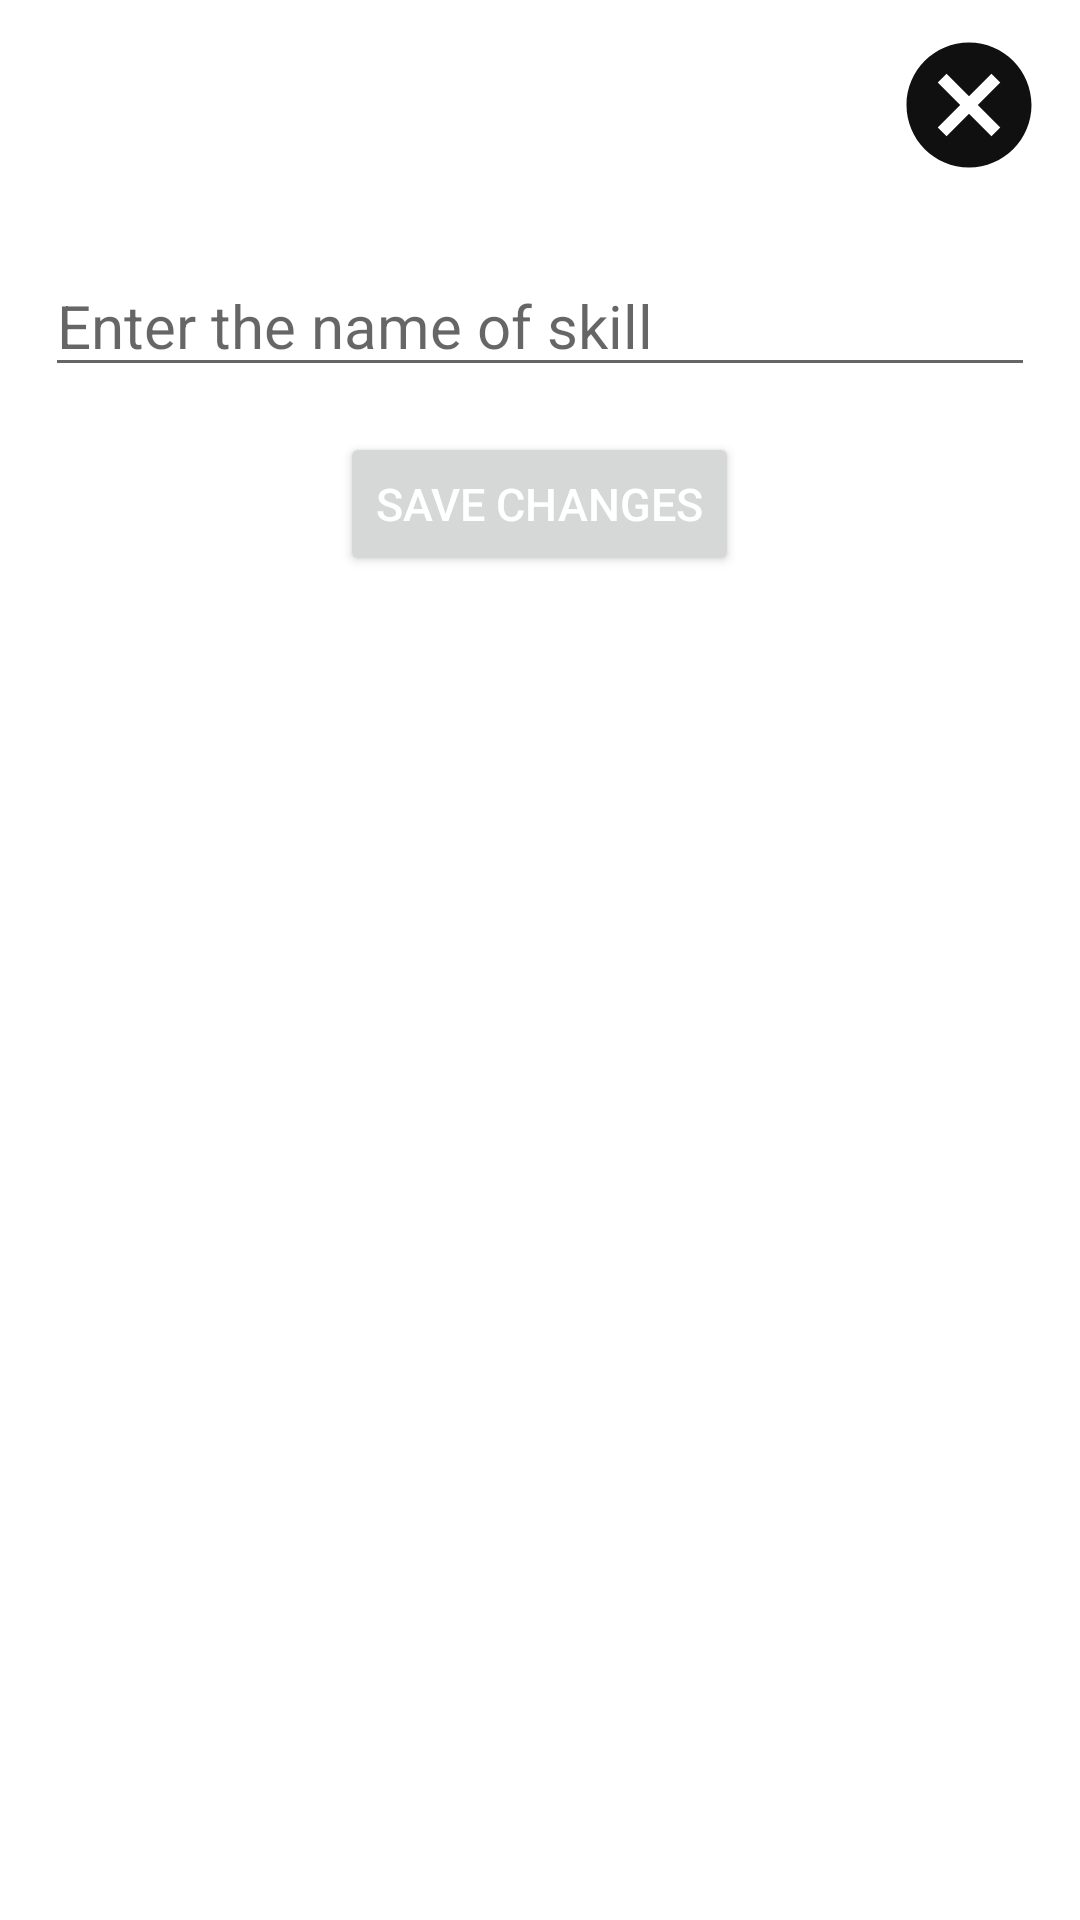

This screen was rendered from an Android layout file. Write that file and the resources it references.
<!-- AndroidManifest.xml: application theme Theme.MyPortfolio -->
<!-- res/layout/skillsdialog.xml -->
<?xml version="1.0" encoding="utf-8"?>
<RelativeLayout xmlns:android="http://schemas.android.com/apk/res/android"
    android:layout_width="match_parent"
    android:layout_height="match_parent">
    <ImageButton
        android:id="@+id/cancel"
        android:layout_width="wrap_content"
        android:layout_height="wrap_content"
        android:layout_marginEnd="0dp"
        android:src="@drawable/baseline_cancel_24"
        android:backgroundTintMode="screen"
        android:layout_alignParentRight="true"/>
    <EditText
        android:id="@+id/skillName"
        android:layout_width="match_parent"
        android:layout_height="wrap_content"
        android:layout_margin="15dp"
        android:layout_below="@+id/cancel"
        android:hint="Enter the name of skill"
        android:textSize="20sp"/>

    <Button
        android:id="@+id/save"
        android:layout_width="wrap_content"
        android:layout_height="wrap_content"
        android:layout_below="@id/skillName"
        android:layout_centerHorizontal="true"
        android:text="Save Changes"
        android:textColor="@color/white"
        android:textSize="15sp"/>

</RelativeLayout>
<!-- resources referenced by this layout -->
<resources>
  <!-- drawable baseline_cancel_24 (drawable) -->
  <vector android:alpha="0.94" android:height="50dp"
      android:tint="#000000" android:viewportHeight="24"
      android:viewportWidth="24" android:width="50dp" xmlns:android="http://schemas.android.com/apk/res/android">
      <path android:fillColor="@android:color/white" android:pathData="M12,2C6.47,2 2,6.47 2,12s4.47,10 10,10 10,-4.47 10,-10S17.53,2 12,2zM17,15.59L15.59,17 12,13.41 8.41,17 7,15.59 10.59,12 7,8.41 8.41,7 12,10.59 15.59,7 17,8.41 13.41,12 17,15.59z"/>
  </vector>
  <style name="Theme.MyPortfolio" parent="Theme.MaterialComponents.DayNight.NoActionBar">
          
          <item name="colorPrimary">@color/purple_500</item>
          <item name="colorPrimaryVariant">@color/purple_700</item>
          <item name="colorOnPrimary">@color/black</item>
          
          <item name="colorSecondary">@color/teal_200</item>
          <item name="colorSecondaryVariant">@color/teal_700</item>
          <item name="colorOnSecondary">@color/black</item>
          
          <item name="android:statusBarColor" tools:targetApi="l">?attr/colorPrimaryVariant</item>
  
          
          <item name="actionOverflowButtonStyle">@style/ThreeDotsColor</item>
      </style>
  <style name="ThreeDotsColor" parent="android:style/Widget.Holo.ActionButton.Overflow">
          <item name="tint">#FFFFFF</item>
      </style>
  <!-- not gathered from this repository: default colours our renderer supplied (Android Studio template values) -->
  <color name="purple_500">#FF6200EE</color>
  <color name="purple_700">#FF3700B3</color>
  <color name="teal_200">#FF03DAC5</color>
  <color name="teal_700">#FF018786</color>
  <color name="black">#FF000000</color>
  <color name="white">#FFFFFFFF</color>
</resources>
